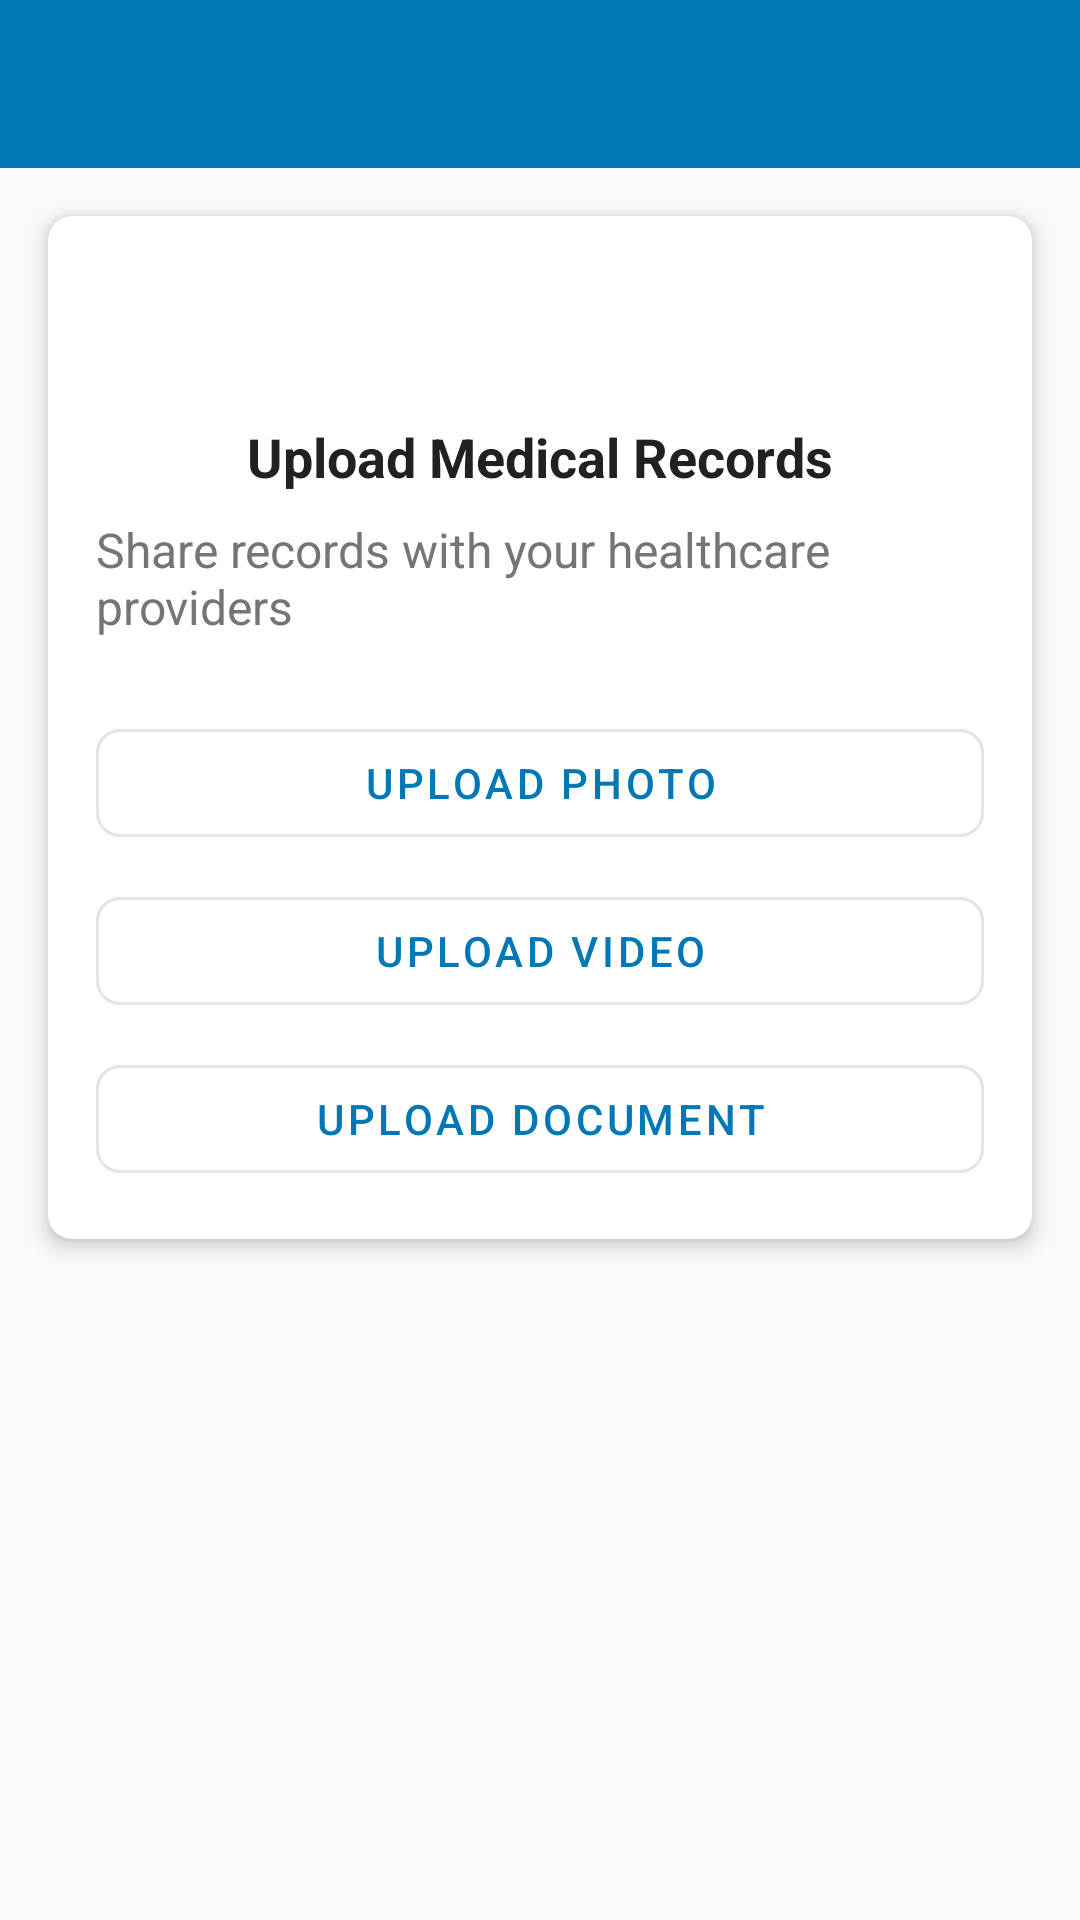

The Android layout XML behind this screen, and the referenced resources:
<!-- AndroidManifest.xml: application theme Theme.HealthCareApp -->
<!-- res/layout/fragment_upload.xml -->
<?xml version="1.0" encoding="utf-8"?>
<androidx.constraintlayout.widget.ConstraintLayout xmlns:android="http://schemas.android.com/apk/res/android"
    xmlns:app="http://schemas.android.com/apk/res-auto"
    android:layout_width="match_parent"
    android:layout_height="match_parent">

    
    <com.google.android.material.appbar.AppBarLayout
        android:id="@+id/appBar"
        android:layout_width="match_parent"
        android:layout_height="wrap_content"
        android:fitsSystemWindows="true"
        android:theme="@style/ThemeOverlay.AppCompat.Dark.ActionBar"
        app:layout_constraintTop_toTopOf="parent">

        <androidx.appcompat.widget.Toolbar
            android:id="@+id/toolbar"
            android:layout_width="match_parent"
            android:layout_height="?attr/actionBarSize"
            android:background="?attr/colorPrimary"
            app:popupTheme="@style/ThemeOverlay.AppCompat.Light" />

    </com.google.android.material.appbar.AppBarLayout>

    
    <com.google.android.material.card.MaterialCardView
        android:id="@+id/uploadCard"
        android:layout_width="match_parent"
        android:layout_height="wrap_content"
        android:layout_margin="@dimen/screen_margin"
        app:cardCornerRadius="@dimen/card_corner_radius"
        app:cardElevation="@dimen/card_elevation"
        app:layout_constraintTop_toBottomOf="@id/appBar">

        <LinearLayout
            android:layout_width="match_parent"
            android:layout_height="wrap_content"
            android:gravity="center"
            android:orientation="vertical"
            android:padding="@dimen/card_padding">

            <ImageView
                android:layout_width="@dimen/icon_size_large"
                android:layout_height="@dimen/icon_size_large"
                android:src="@drawable/ic_upload" />

            <TextView
                android:layout_width="wrap_content"
                android:layout_height="wrap_content"
                android:layout_marginTop="@dimen/spacing_medium"
                android:text="@string/upload_medical_records"
                android:textColor="@color/text_primary"
                android:textSize="@dimen/text_size_large"
                android:textStyle="bold" />

            <TextView
                android:layout_width="wrap_content"
                android:layout_height="wrap_content"
                android:layout_marginTop="@dimen/spacing_small"
                android:text="@string/upload_medical_records_subtitle"
                android:textColor="@color/text_secondary"
                android:textSize="@dimen/text_size_medium" />

            <com.google.android.material.button.MaterialButton
                android:id="@+id/btnUploadPhoto"
                style="@style/Widget.MaterialComponents.Button.OutlinedButton"
                android:layout_width="match_parent"
                android:layout_height="wrap_content"
                android:layout_marginTop="@dimen/spacing_large"
                android:text="@string/upload_photo" />

            <com.google.android.material.button.MaterialButton
                android:id="@+id/btnUploadVideo"
                style="@style/Widget.MaterialComponents.Button.OutlinedButton"
                android:layout_width="match_parent"
                android:layout_height="wrap_content"
                android:layout_marginTop="@dimen/spacing_small"
                android:text="@string/upload_video" />

            <com.google.android.material.button.MaterialButton
                android:id="@+id/btnUploadDocument"
                style="@style/Widget.MaterialComponents.Button.OutlinedButton"
                android:layout_width="match_parent"
                android:layout_height="wrap_content"
                android:layout_marginTop="@dimen/spacing_small"
                android:text="@string/upload_document" />
        </LinearLayout>

    </com.google.android.material.card.MaterialCardView>

    
    <androidx.recyclerview.widget.RecyclerView
        android:id="@+id/fileList"
        android:layout_width="match_parent"
        android:layout_height="0dp"
        android:layout_margin="@dimen/screen_margin"
        app:layout_constraintBottom_toTopOf="@id/bottomNavigation"
        app:layout_constraintTop_toBottomOf="@id/uploadCard" />

    
    <LinearLayout
        android:id="@+id/emptyState"
        android:layout_width="match_parent"
        android:layout_height="wrap_content"
        android:layout_margin="@dimen/screen_margin"
        android:gravity="center"
        android:orientation="vertical"
        android:visibility="gone"
        app:layout_constraintBottom_toTopOf="@id/bottomNavigation"
        app:layout_constraintTop_toBottomOf="@id/uploadCard">

        <ImageView
            android:layout_width="@dimen/icon_size_xlarge"
            android:layout_height="@dimen/icon_size_xlarge"
            android:layout_marginBottom="@dimen/spacing_large"
            android:src="@drawable/ic_no_files" />

        <TextView
            android:layout_width="wrap_content"
            android:layout_height="wrap_content"
            android:text="@string/no_files_uploaded"
            android:textColor="@color/text_primary"
            android:textSize="@dimen/text_size_large" />

        <TextView
            android:layout_width="wrap_content"
            android:layout_height="wrap_content"
            android:layout_marginTop="@dimen/spacing_small"
            android:text="@string/no_files_uploaded_subtitle"
            android:textColor="@color/text_secondary"
            android:textSize="@dimen/text_size_medium" />

    </LinearLayout>

    
    <ProgressBar
        android:id="@+id/loadingIndicator"
        android:layout_width="wrap_content"
        android:layout_height="wrap_content"
        android:layout_margin="@dimen/spacing_large"
        android:visibility="gone"
        app:layout_constraintBottom_toBottomOf="parent"
        app:layout_constraintEnd_toEndOf="parent"
        app:layout_constraintStart_toStartOf="parent"
        app:layout_constraintTop_toTopOf="parent" />

    
    <LinearLayout
        android:id="@+id/errorState"
        android:layout_width="match_parent"
        android:layout_height="wrap_content"
        android:layout_margin="@dimen/screen_margin"
        android:gravity="center"
        android:orientation="vertical"
        android:visibility="gone"
        app:layout_constraintBottom_toBottomOf="parent"
        app:layout_constraintEnd_toEndOf="parent"
        app:layout_constraintStart_toStartOf="parent"
        app:layout_constraintTop_toTopOf="parent">

        <ImageView
            android:layout_width="@dimen/icon_size_xlarge"
            android:layout_height="@dimen/icon_size_xlarge"
            android:layout_marginBottom="@dimen/spacing_large"
            android:src="@drawable/ic_error" />

        <TextView
            android:id="@+id/errorText"
            android:layout_width="wrap_content"
            android:layout_height="wrap_content"
            android:text="@string/error_loading_files"
            android:textColor="@color/text_primary"
            android:textSize="@dimen/text_size_medium" />

        <com.google.android.material.button.MaterialButton
            android:id="@+id/retryButton"
            android:layout_width="wrap_content"
            android:layout_height="wrap_content"
            android:layout_marginTop="@dimen/spacing_medium"
            android:text="@string/try_again" />

    </LinearLayout>

</androidx.constraintlayout.widget.ConstraintLayout>
<!-- resources referenced by this layout -->
<resources>
  <color name="text_primary">#212121</color>
  <color name="text_secondary">#757575</color>
  <dimen name="card_corner_radius">8dp</dimen>
  <dimen name="card_elevation">4dp</dimen>
  <dimen name="card_padding">16dp</dimen>
  <dimen name="icon_size_large">36dp</dimen>
  <dimen name="icon_size_xlarge">64dp</dimen>
  <dimen name="screen_margin">16dp</dimen>
  <dimen name="spacing_large">24dp</dimen>
  <dimen name="spacing_medium">16dp</dimen>
  <dimen name="spacing_small">8dp</dimen>
  <dimen name="text_size_large">18sp</dimen>
  <dimen name="text_size_medium">16sp</dimen>
  <!-- drawable ic_error (drawable) -->
  <?xml version="1.0" encoding="utf-8"?>
  <vector xmlns:android="http://schemas.android.com/apk/res/android"
      android:width="24dp"
      android:height="24dp"
      android:viewportWidth="24"
      android:viewportHeight="24">
      <path
          android:fillColor="@color/error"
          android:pathData="M12,2C6.48,2 2,6.48 2,12s4.48,10 10,10 10,-4.48 10,-10S17.52,2 12,2zM12,20c-4.42,0 -8,-3.58 -8,-8s3.58,-8 8,-8 8,3.58 8,8 -3.58,8 -8,8zM12,8c-1.1,0 -2,0.9 -2,2s0.9,2 2,2 2,-0.9 2,-2 -0.9,-2 -2,-2zM12,14c-1.1,0 -2,0.9 -2,2s0.9,2 2,2 2,-0.9 2,-2 -0.9,-2 -2,-2z"/>
  </vector>
  <!-- drawable ic_upload (drawable) -->
  <?xml version="1.0" encoding="utf-8"?>
  <vector xmlns:android="http://schemas.android.com/apk/res/android"
      android:width="24dp"
      android:height="24dp"
      android:viewportWidth="24"
      android:viewportHeight="24">
      <path
          android:fillColor="#FFFFFF"
          android:pathData="M9,16h6v-6h4l-7,-7 -7,7h4v6zM5,20h14c1.1,0 2,-0.9 2,-2v-8c0,-1.1 -0.9,-2 -2,-2H5c-1.1,0 -2,0.9 -2,2v8c0,1.1 0.9,2 2,2z"/>
  </vector>
  <string name="error_loading_files">Error loading files</string>
  <string name="no_files_uploaded">No files uploaded</string>
  <string name="no_files_uploaded_subtitle">Upload your medical records to share with providers</string>
  <string name="try_again">Try Again</string>
  <string name="upload_document">Upload Document</string>
  <string name="upload_medical_records">Upload Medical Records</string>
  <string name="upload_medical_records_subtitle">Share records with your healthcare providers</string>
  <string name="upload_photo">Upload Photo</string>
  <string name="upload_video">Upload Video</string>
  <color name="error">#E53935</color>
  <color name="primary">#0078B6</color>
  <color name="primary_dark">#005E8F</color>
  <color name="white">#FFFFFFFF</color>
  <color name="secondary">#26A69A</color>
  <color name="secondary_dark">#00867D</color>
  <color name="background">#FAFAFA</color>
  <color name="surface">#FFFFFF</color>
  <style name="ShapeAppearance.HealthCareApp.SmallComponent" parent="ShapeAppearance.MaterialComponents.SmallComponent">
          <item name="cornerFamily">rounded</item>
          <item name="cornerSize">8dp</item>
      </style>
  <style name="ShapeAppearance.HealthCareApp.MediumComponent" parent="ShapeAppearance.MaterialComponents.MediumComponent">
          <item name="cornerFamily">rounded</item>
          <item name="cornerSize">12dp</item>
      </style>
  <style name="ShapeAppearance.HealthCareApp.LargeComponent" parent="ShapeAppearance.MaterialComponents.LargeComponent">
          <item name="cornerFamily">rounded</item>
          <item name="cornerSize">16dp</item>
      </style>
</resources>
